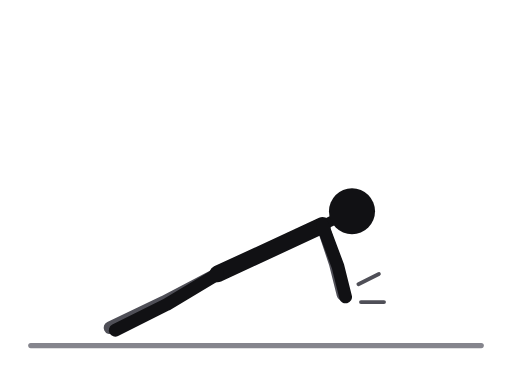
t = 0.00 s
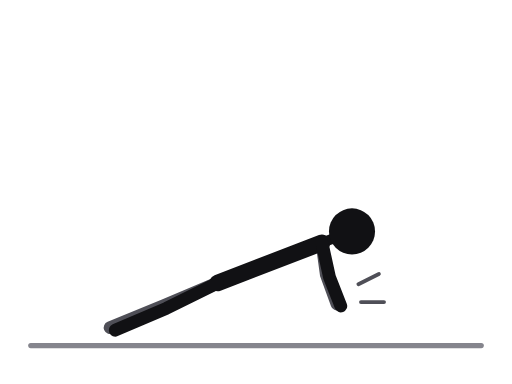
t = 0.27 s
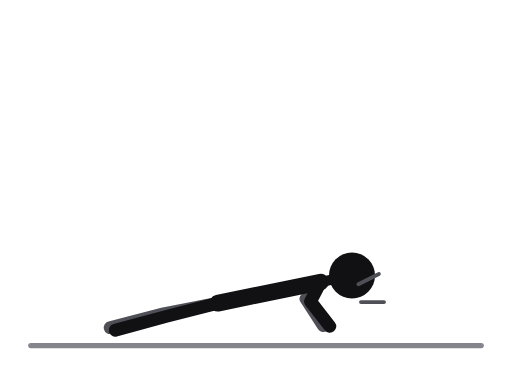
t = 0.58 s
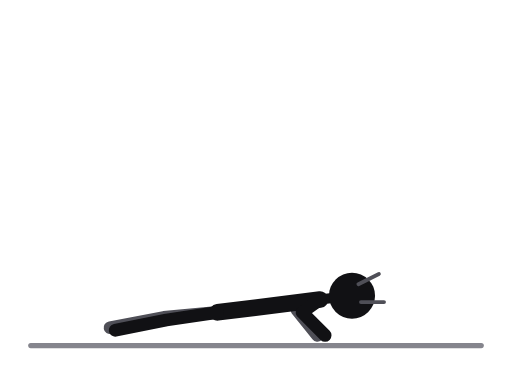
t = 0.85 s
t = 1.12 s: frame unchanged from t = 0.58 s, image omitted
t = 1.43 s: frame unchanged from t = 0.27 s, image omitted

The animated SVG that drew these frames (rendered in a browser with its animation timeline set to each time). Animation: 11 SMIL elements (animate=11); one cycle of 1.70 s, repeats indefinitely.

<svg xmlns="http://www.w3.org/2000/svg" viewBox="0 0 400 300" role="img" aria-label="Close push-up with clap"><title>Close push-up with clap</title><style>.ill-s-near{stroke:var(--ill-near,#111114)}.ill-f-near{fill:var(--ill-near,#111114)}.ill-s-far{stroke:var(--ill-far,#4F4F57)}.ill-f-far{fill:var(--ill-far,#4F4F57)}.ill-s-prop{stroke:var(--ill-prop,#85858D)}.ill-f-prop{fill:var(--ill-prop,#85858D)}.ill-s-floor{stroke:var(--ill-floor,#85858D)}.ill-f-floor{fill:var(--ill-floor,#85858D)}.ill-s-iron{stroke:var(--ill-iron,#77777F)}.ill-f-iron{fill:var(--ill-iron,#77777F)}.ill-s-ironin{stroke:var(--ill-ironin,#E6E6EA)}.ill-f-ironin{fill:var(--ill-ironin,#E6E6EA)}.ill-s-arrow{stroke:var(--ill-arrow,#008F45)}.ill-f-arrow{fill:var(--ill-arrow,#008F45)}@media (prefers-color-scheme:dark){svg{--ill-near:#F5F5F7;--ill-far:#BEBEC5;--ill-prop:#8E8E96;--ill-floor:#8E8E96;--ill-iron:#9E9EA6;--ill-ironin:#2A2A30;--ill-arrow:#3DFF8F;}}</style><g stroke-linecap="round" stroke-linejoin="round"><line class="ill-s-floor" x1="24" y1="270" x2="376" y2="270" stroke-width="4"/><polyline class="ill-s-far" points="170,214 128,236 86,256" fill="none" stroke-width="10"><animate attributeName="points" values="170,214 128,236 86,256;170,218.4 128,237.8 86,256;170,229 128,242 86,256;170,239.6 128,246.2 86,256;170,244 128,248 86,256;170,239.6 128,246.2 86,256;170,229 128,242 86,256;170,218.4 128,237.8 86,256;170,214 128,236 86,256" keyTimes="0;0.125;0.25;0.375;0.5;0.625;0.75;0.875;1" dur="1.7s" repeatCount="indefinite"/></polyline><polyline class="ill-s-far" points="252,176 262,206 268,230" fill="none" stroke-width="10"><animate attributeName="points" values="252,176 262,206 268,230;251.7,184.5 257.6,211.3 265.1,234.7;251,205 247,224 258,246;250.3,225.5 236.4,236.7 250.9,257.3;250,234 232,242 248,262;250.3,225.5 236.4,236.7 250.9,257.3;251,205 247,224 258,246;251.7,184.5 257.6,211.3 265.1,234.7;252,176 262,206 268,230" keyTimes="0;0.125;0.25;0.375;0.5;0.625;0.75;0.875;1" dur="1.7s" repeatCount="indefinite"/></polyline><line class="ill-s-near" x1="252" y1="176" x2="170" y2="214" stroke-width="13"><animate attributeName="x1" values="252;251.7;251;250.3;250;250.3;251;251.7;252" keyTimes="0;0.125;0.25;0.375;0.5;0.625;0.75;0.875;1" dur="1.7s" repeatCount="indefinite"/><animate attributeName="y1" values="176;184.5;205;225.5;234;225.5;205;184.5;176" keyTimes="0;0.125;0.25;0.375;0.5;0.625;0.75;0.875;1" dur="1.7s" repeatCount="indefinite"/><animate attributeName="y2" values="214;218.4;229;239.6;244;239.6;229;218.4;214" keyTimes="0;0.125;0.25;0.375;0.5;0.625;0.75;0.875;1" dur="1.7s" repeatCount="indefinite"/></line><line class="ill-s-near" x1="252" y1="176" x2="275" y2="165" stroke-width="8"><animate attributeName="x1" values="252;251.7;251;250.3;250;250.3;251;251.7;252" keyTimes="0;0.125;0.25;0.375;0.5;0.625;0.75;0.875;1" dur="1.7s" repeatCount="indefinite"/><animate attributeName="y1" values="176;184.5;205;225.5;234;225.5;205;184.5;176" keyTimes="0;0.125;0.25;0.375;0.5;0.625;0.75;0.875;1" dur="1.7s" repeatCount="indefinite"/><animate attributeName="y2" values="165;175;198;221;231;221;198;175;165" keyTimes="0;0.125;0.25;0.375;0.5;0.625;0.75;0.875;1" dur="1.7s" repeatCount="indefinite"/></line><polyline class="ill-s-near" points="170,214 130,238 90,258" fill="none" stroke-width="10"><animate attributeName="points" values="170,214 130,238 90,258;170,218.4 130,239.8 90,258;170,229 130,244 90,258;170,239.6 130,248.2 90,258;170,244 130,250 90,258;170,239.6 130,248.2 90,258;170,229 130,244 90,258;170,218.4 130,239.8 90,258;170,214 130,238 90,258" keyTimes="0;0.125;0.25;0.375;0.5;0.625;0.75;0.875;1" dur="1.7s" repeatCount="indefinite"/></polyline><polyline class="ill-s-near" points="252,176 264,208 270,232" fill="none" stroke-width="10"><animate attributeName="points" values="252,176 264,208 270,232;251.7,184.5 259.9,213.3 267.7,236.4;251,205 250,226 262,247;250.3,225.5 240.1,238.7 256.3,257.6;250,234 236,244 254,262;250.3,225.5 240.1,238.7 256.3,257.6;251,205 250,226 262,247;251.7,184.5 259.9,213.3 267.7,236.4;252,176 264,208 270,232" keyTimes="0;0.125;0.25;0.375;0.5;0.625;0.75;0.875;1" dur="1.7s" repeatCount="indefinite"/></polyline><circle class="ill-f-near" cx="275" cy="165" r="18"><animate attributeName="cy" values="165;175;198;221;231;221;198;175;165" keyTimes="0;0.125;0.25;0.375;0.5;0.625;0.75;0.875;1" dur="1.7s" repeatCount="indefinite"/></circle><line class="ill-s-far" x1="280" y1="222" x2="296" y2="214" stroke-width="3"/><line class="ill-s-far" x1="282" y1="236" x2="300" y2="236" stroke-width="3"/></g></svg>
